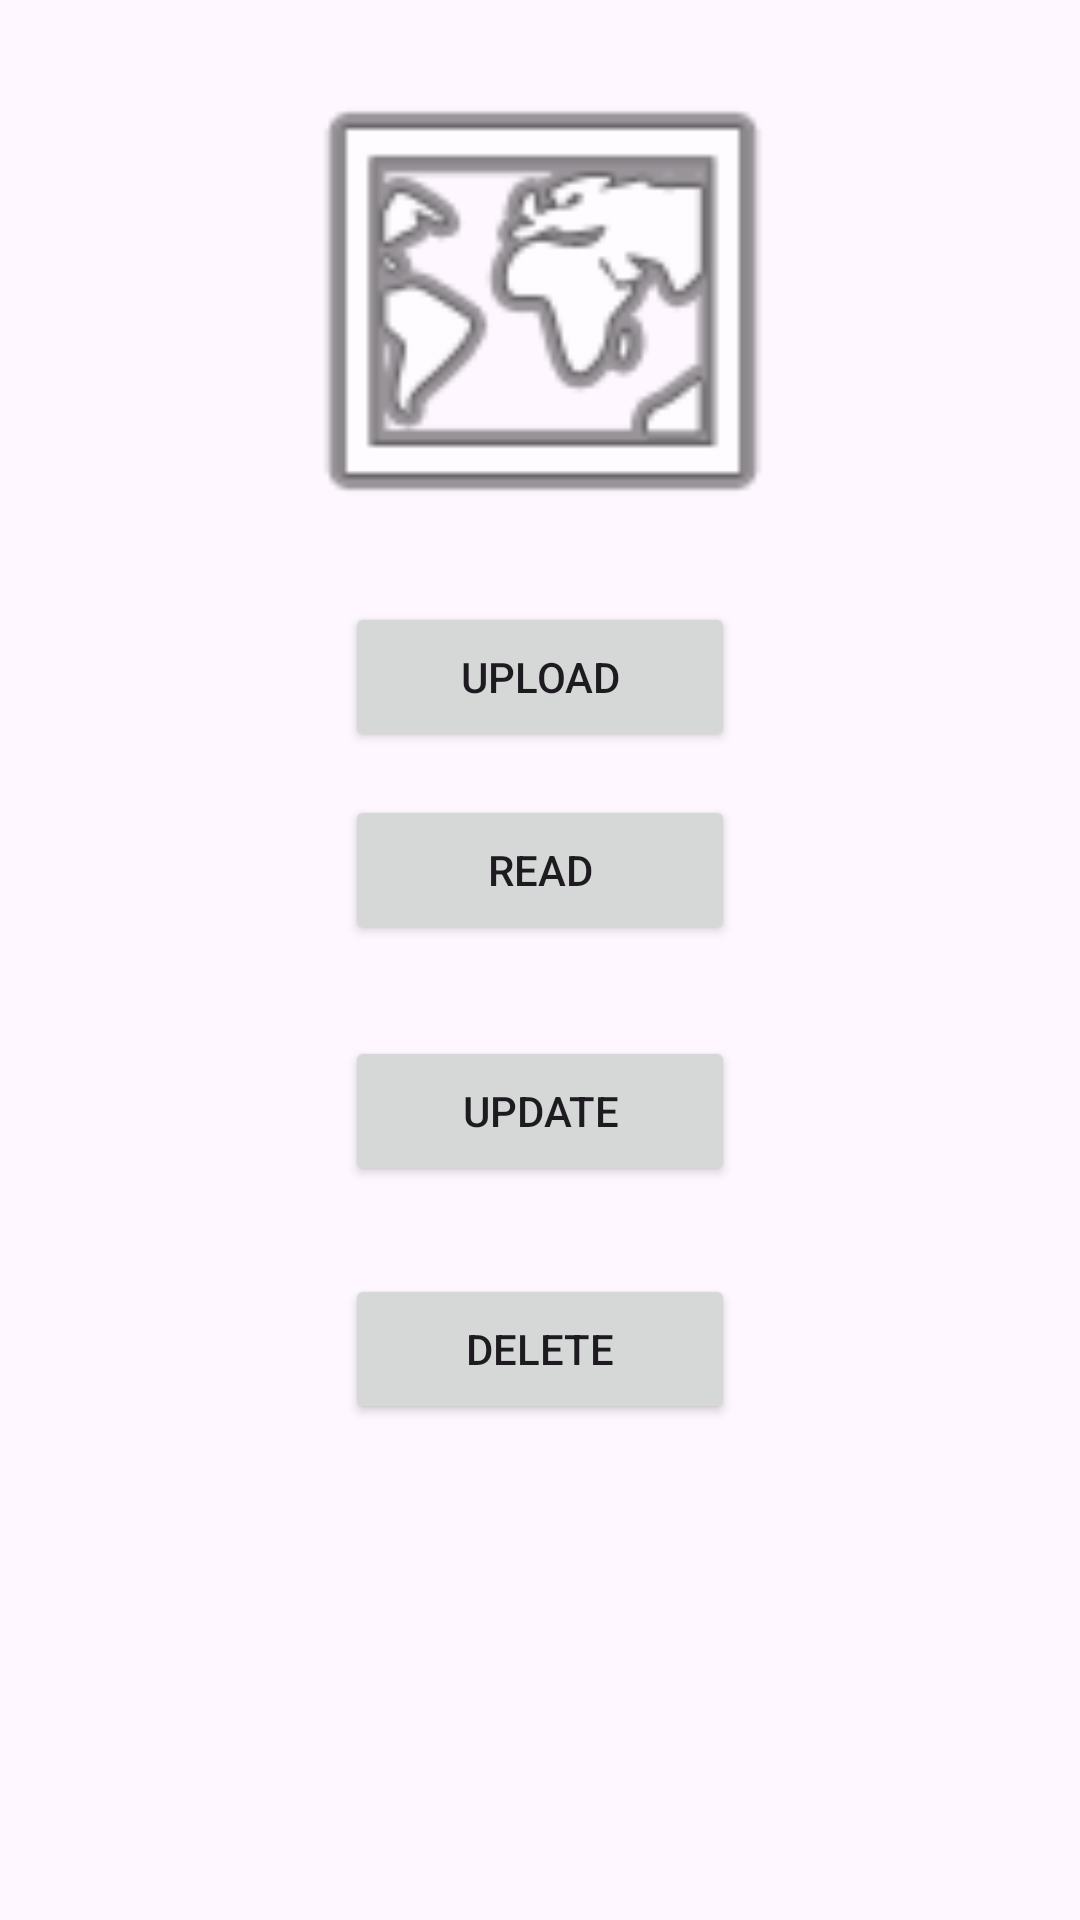

Here is an Android app screen rendered from its layout file. Give the layout XML and the strings, colors and styles it references.
<!-- AndroidManifest.xml: application theme Theme.Crud2023 -->
<!-- res/layout/activity_main.xml -->
<?xml version="1.0" encoding="utf-8"?>
<androidx.constraintlayout.widget.ConstraintLayout xmlns:android="http://schemas.android.com/apk/res/android"
    xmlns:app="http://schemas.android.com/apk/res-auto"
    xmlns:tools="http://schemas.android.com/tools"
    android:id="@+id/main"
    android:layout_width="match_parent"
    android:layout_height="match_parent"
    tools:context=".MainActivity">

    <ImageView
        android:id="@+id/imageView"
        android:layout_width="250dp"
        android:layout_height="172dp"
        app:srcCompat="@android:drawable/ic_menu_mapmode"
        app:layout_constraintTop_toTopOf="parent"
        app:layout_constraintStart_toStartOf="parent"
        app:layout_constraintEnd_toEndOf="parent"
        app:layout_constraintBottom_toTopOf="@+id/uploadButton"
        tools:ignore="MissingConstraints" />

    <Button
        android:id="@+id/uploadButton"
        android:layout_width="130dp"
        android:layout_height="50dp"
        android:text="Upload"
        app:layout_constraintTop_toBottomOf="@id/imageView"
        app:layout_constraintStart_toStartOf="parent"
        app:layout_constraintEnd_toEndOf="parent"
        app:layout_constraintBottom_toTopOf="@+id/btnRead"
        app:layout_constraintVertical_bias="0.0" />

    <Button
        android:id="@+id/btnRead"
        android:layout_width="130dp"
        android:layout_height="50dp"
        android:layout_marginBottom="16dp"
        android:text="@string/read"
        app:layout_constraintTop_toBottomOf="@id/uploadButton"
        app:layout_constraintStart_toStartOf="parent"
        app:layout_constraintEnd_toEndOf="parent"
        app:layout_constraintBottom_toTopOf="@+id/btnUpdate"
        tools:ignore="TouchTargetSizeCheck" />

    <Button
        android:id="@+id/btnUpdate"
        android:layout_width="130dp"
        android:layout_height="50dp"
        android:layout_marginBottom="15dp"
        android:text="@string/update"
        app:layout_constraintTop_toBottomOf="@id/btnRead"
        app:layout_constraintStart_toStartOf="parent"
        app:layout_constraintEnd_toEndOf="parent"
        app:layout_constraintBottom_toTopOf="@+id/btnDelete"
        tools:ignore="TouchTargetSizeCheck" />

    <Button
        android:id="@+id/btnDelete"
        android:layout_width="130dp"
        android:layout_height="50dp"
        android:layout_marginBottom="151dp"
        android:text="@string/delete"
        app:layout_constraintTop_toBottomOf="@id/btnUpdate"
        app:layout_constraintStart_toStartOf="parent"
        app:layout_constraintEnd_toEndOf="parent"
        app:layout_constraintBottom_toBottomOf="parent"
        tools:ignore="TouchTargetSizeCheck" />

</androidx.constraintlayout.widget.ConstraintLayout>
<!-- resources referenced by this layout -->
<resources>
  <string name="delete">Delete</string>
  <string name="read">Read</string>
  <string name="update">Update</string>
  <style name="Theme.Crud2023" parent="Base.Theme.Crud2023" />
  <style name="Base.Theme.Crud2023" parent="Theme.Material3.DayNight.NoActionBar">
          
          
      </style>
</resources>
